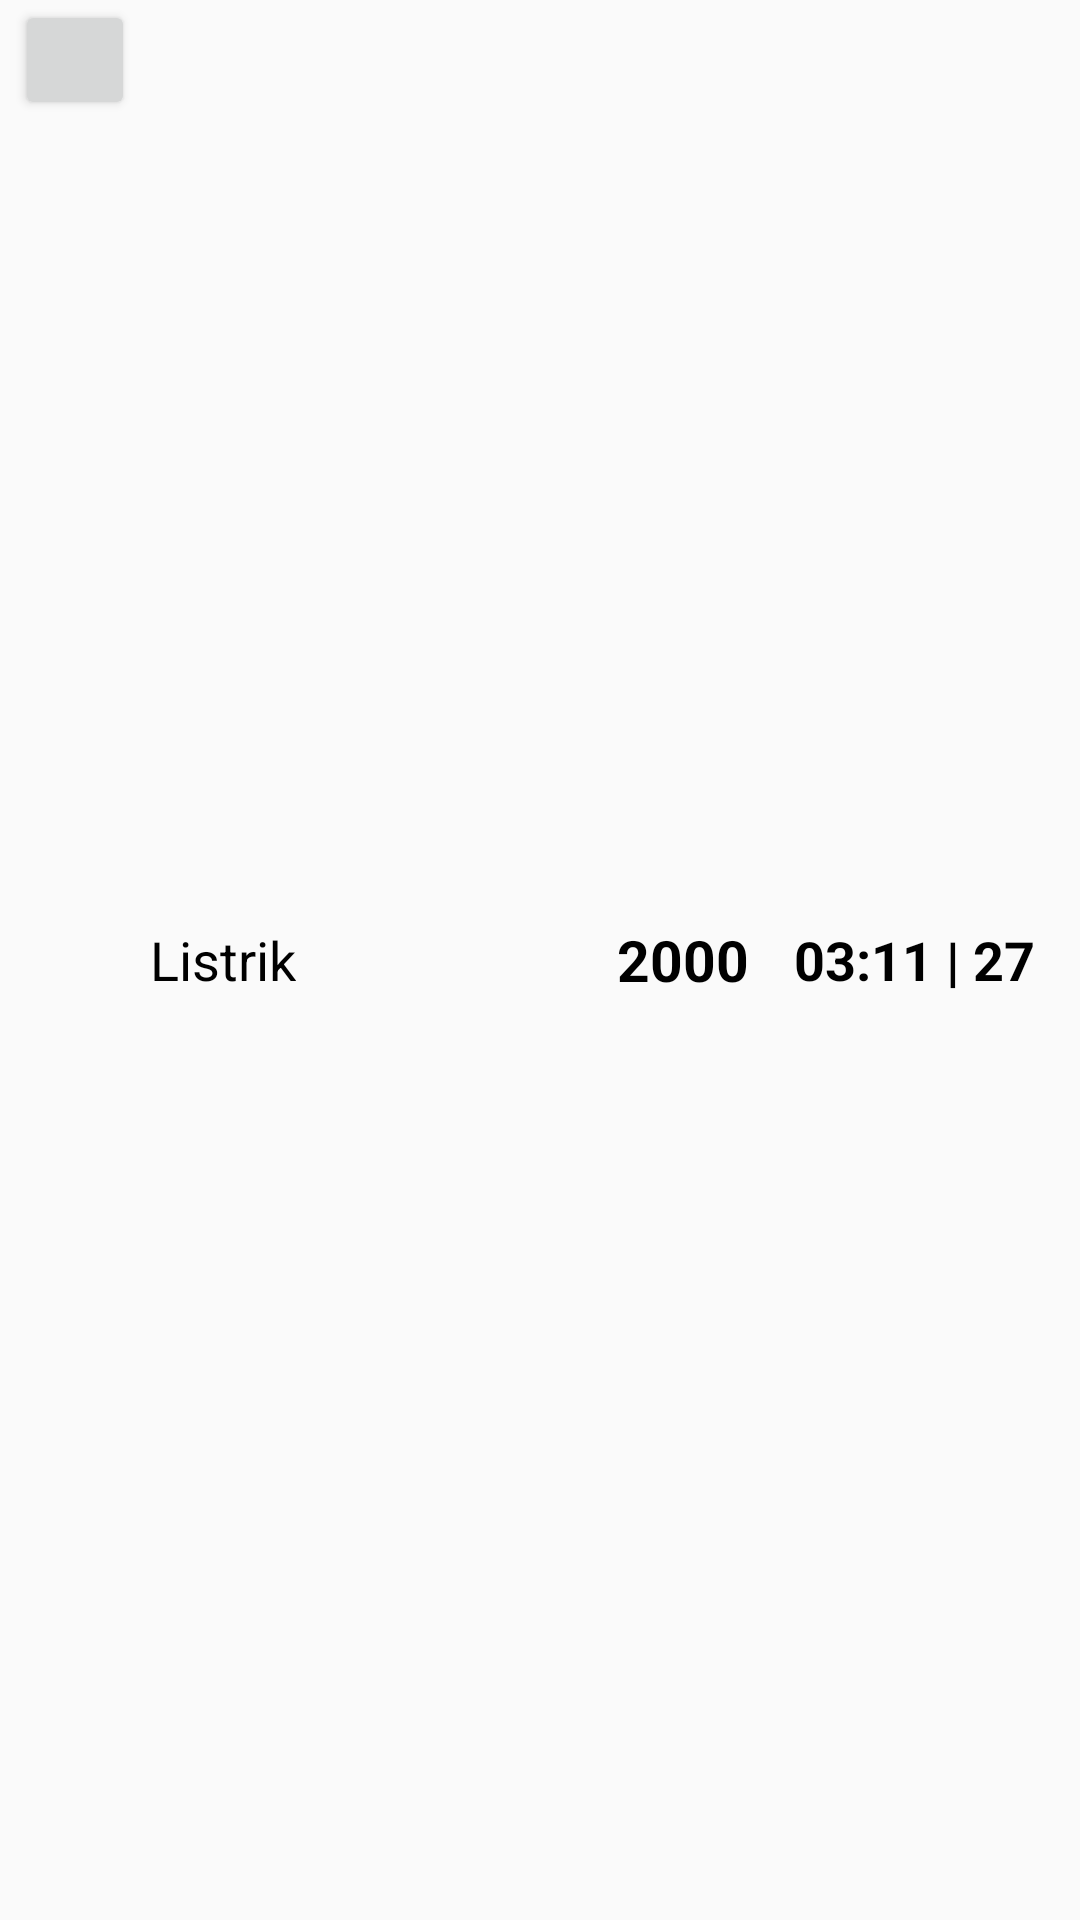

Produce the Android XML layout that renders to this screen, including the resource entries it uses.
<!-- AndroidManifest.xml: application theme AppTheme -->
<!-- res/layout/list_pengeluaran_otomatis.xml -->
<?xml version="1.0" encoding="utf-8"?>
<RelativeLayout xmlns:android="http://schemas.android.com/apk/res/android"
    android:layout_width="match_parent"
    android:layout_height="wrap_content">

    <Button
        android:layout_width="40dp"
        android:layout_height="40dp"
        android:id="@+id/btn_delete_otomatis"
        android:layout_alignParentLeft="true"
        android:layout_marginLeft="5dp"/>

    <TextView
        android:layout_width="wrap_content"
        android:layout_height="wrap_content"
        android:text="Listrik"
        android:textColor="@android:color/black"
        android:id="@+id/txt_nama_barang_otomatis"
        android:layout_toRightOf="@+id/btn_delete_otomatis"
        android:layout_centerVertical="true"
        android:layout_marginLeft="5dp"
        android:textSize="18sp"/>
    <TextView
        android:layout_width="wrap_content"
        android:layout_height="wrap_content"
        android:id="@+id/txt_data_waktu"
        android:layout_alignParentRight="true"
        android:text="03:11 | 27"
        android:textStyle="bold"
        android:layout_centerVertical="true"
        android:textColor="@android:color/black"
        android:textSize="18sp"
        android:layout_marginRight="15dp"/>
    <TextView
        android:layout_width="wrap_content"
        android:layout_height="wrap_content"
        android:id="@+id/txt_harga_otomatis"
        android:layout_toLeftOf="@+id/txt_data_waktu"
        android:text="2000"
        android:layout_centerVertical="true"
        android:textColor="@android:color/black"
        android:textSize="19sp"
        android:textStyle="bold"
        android:layout_marginRight="15dp"
        />

</RelativeLayout>
<!-- resources referenced by this layout -->
<resources>
  <style name="AppTheme" parent="Theme.AppCompat.Light.NoActionBar">
          
          <item name="colorPrimary">@color/colorPrimary</item>
          <item name="colorPrimaryDark">@color/colorOverflow</item>
          <item name="colorAccent">@color/colorAccent</item>
      </style>
  <color name="colorPrimary">#f2a30e</color>
  <color name="colorOverflow">#A600857e</color>
  <color name="colorAccent">#FF4081</color>
</resources>
